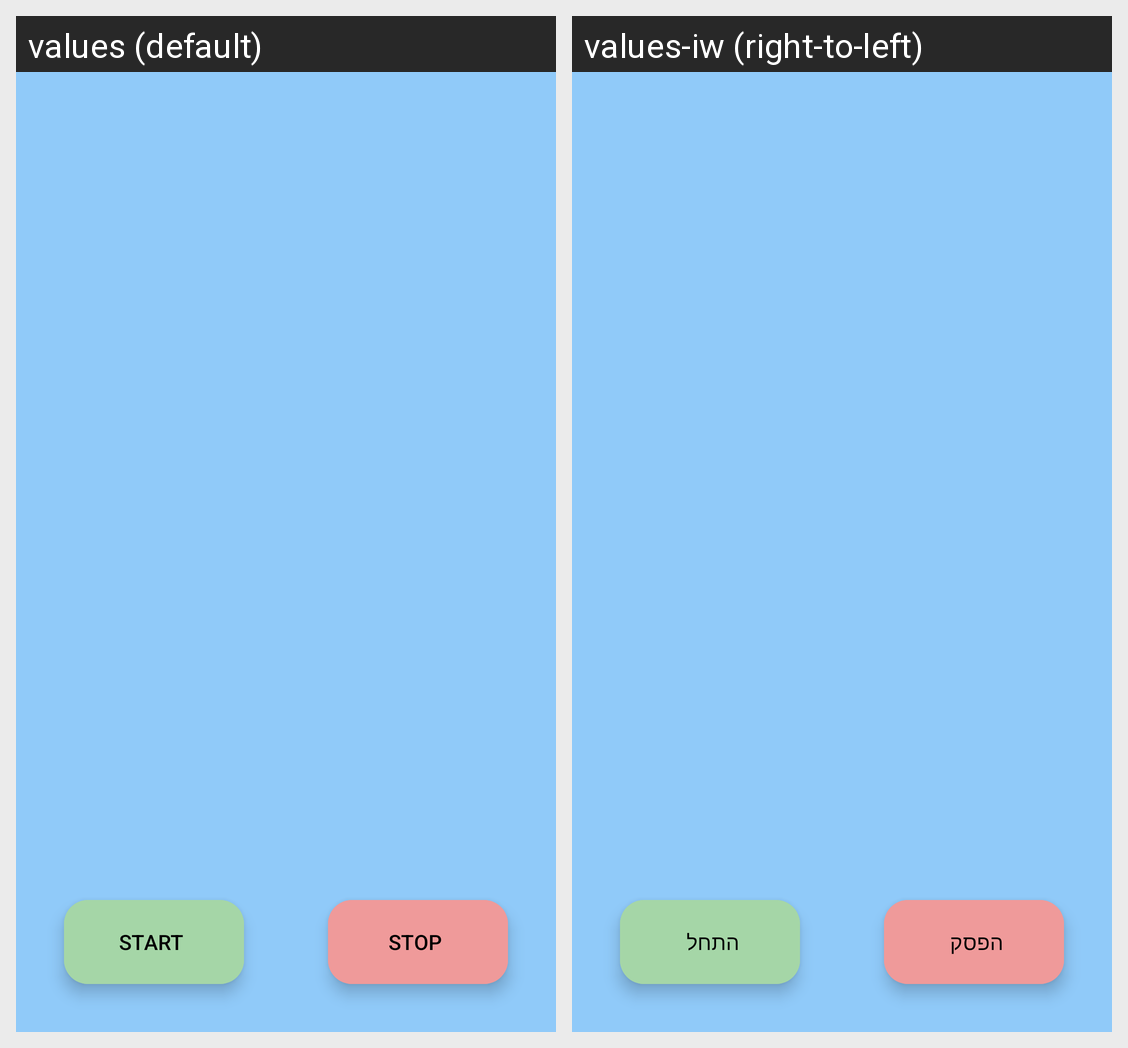

The same Android screen rendered under two of its app's locales, left to right. List the strings drawn on it with the default value and each locale's translation.
Android screen res/layout/activity_main.xml rendered under 2 locales, left to right: values (default), values-iw (right-to-left). Device: Nexus 5 (rendered at 1080×1920; each locale shown at half size, 540×960, under a caption strip naming it); theme Theme._27A10208L04.
Strings drawn on this screen, with the default value and each locale's value (text and hints the layout hard-codes, and strings that could not be matched under every locale, appear in the picture but are not listed):

start
  values: Start
  values-iw: התחל

stop
  values: Stop
  values-iw: הפסק
